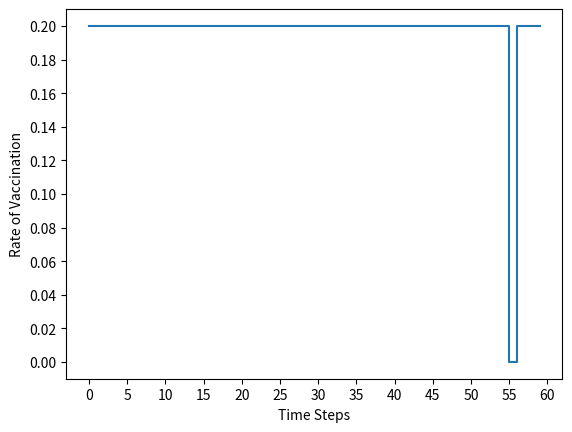
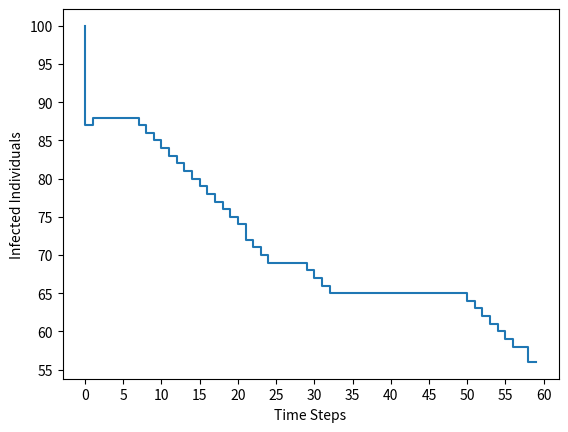

Recreate these plots in Python, in order.
import matplotlib.pyplot as plt
import numpy as np

bmin = 0.05
bmax = 0.25
mu=0.97
tau=0.13
gamma=0.05

def beta(ut):
    return (ut*(bmin - bmax))+bmax

def interaction(I,S,E,beta,ut):
    return round((beta(ut)*S*I)/(S+I+E))

def Iplus(I,S,E,beta,gamma,ut):
    return I+round(mu*E)-round(gamma*I)-round(tau*I)

def Splus(I,S,E,beta,ut):
    return S-round(interaction(I,S,E,beta,ut)) + round(tau*I)

def Eplus(I,S,E,beta,ut):
    return E + round(interaction(I,S,E,beta,ut)) - round(mu*E)

def objective(ut,I,S,E,beta,gamma,CI):
    return interaction(I,S,E,beta,ut)*CI + (ut*((I+S+E)/(I+1)))

def opt(I,S,E,nbut,beta,gamma,CI):
    best=None
    for ut in [i*(0.20/nbut) for i in range(nbut+1)]:
        v=objective(ut,I,S,E,beta,gamma,CI)
        if best is None or v<best:
            best = v
            utopt = ut
    return [best,utopt]

def dp(I0=100,S0=395,T=60,gamma=0.05,CI=0.85,E0=5):
    V=[0]
    I=[I0]
    S=[S0]
    E=[E0]
    Ut=[]
    nbut = 1
    for i in range(1,T+1):
        [t,ut] = opt(I[i-1],S[i-1],E[i-1],nbut,beta,gamma,CI)
        V.append(V[i-1]+t)
        Ut.append(ut)
        I.append(Iplus(I[i-1],S[i-1],E[i-1],beta,gamma,ut))
        S.append(Splus(I[i-1],S[i-1],E[i-1],beta,ut))
        E.append(Eplus(I[i-1],S[i-1],E[i-1],beta,ut))
    return [V,I,S,E,Ut]

[V,I,S,E,Ut]=dp()
print("T, V, I, S, E, ut")
for i in range(60):
    print("{0:2d}, {1:6.1f}, {2:6.2f}, {3:6.2f}, {4:6.2f}, {5:6.2f}".format(i,V[i],I[i],S[i],E[i],Ut[i]))

x = list(range(0,60))
y = Ut[0:60]
y2 = I[0:60]

plt.figure()
plt.xticks(np.arange(min(x), max(x)+5, 5.0))
plt.yticks(np.arange(0, max(y)+1, 0.02))
plt.step(x, y)
plt.ylabel('Rate of Vaccination')
plt.xlabel('Time Steps')
plt.figure()
plt.xticks(np.arange(min(x), max(x)+5, 5.0))
plt.yticks(np.arange(0, max(y2)+1, 5.0))
plt.step(x, y2)
plt.ylabel('Infected Individuals')
plt.xlabel('Time Steps')
plt.show()

SNQ = S

INQ = I
